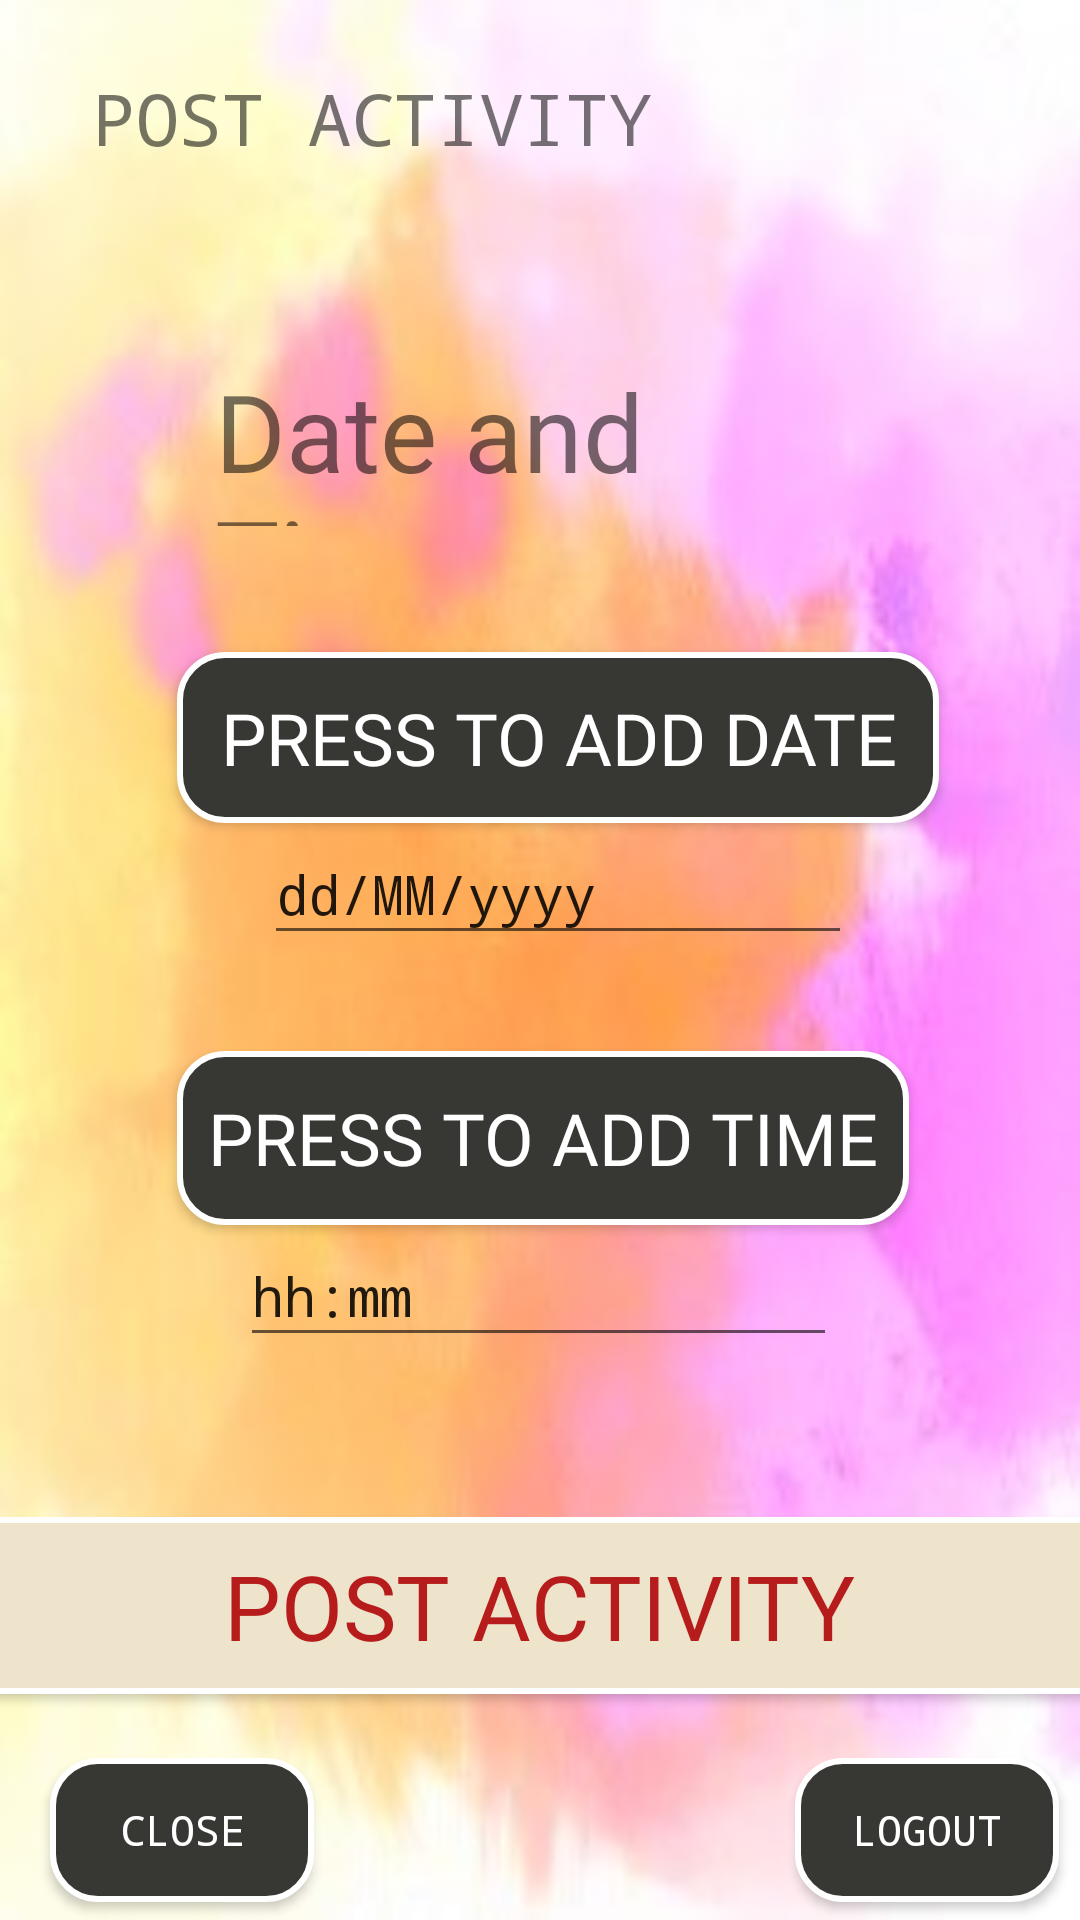

Layout XML and referenced resources for this Android screen:
<!-- AndroidManifest.xml: application theme AppTheme -->
<!-- res/layout/activity_post.xml -->
<?xml version="1.0" encoding="utf-8"?>
<androidx.constraintlayout.widget.ConstraintLayout xmlns:android="http://schemas.android.com/apk/res/android"
    xmlns:app="http://schemas.android.com/apk/res-auto"
    xmlns:tools="http://schemas.android.com/tools"
    android:layout_width="match_parent"
    android:layout_height="match_parent"
    android:background="@drawable/paint_back_crop_bright"
    tools:context=".ui.postActivitiyJava.PostActivity">

    <TextView
        android:id="@+id/posting2"
        android:layout_width="wrap_content"
        android:layout_height="wrap_content"
        android:fontFamily="monospace"
        android:text="POST ACTIVITY"
        android:textColor="@color/common_google_signin_btn_text_dark_focused"
        android:textSize="24sp"
        app:layout_constraintBottom_toBottomOf="parent"
        app:layout_constraintEnd_toEndOf="parent"
        app:layout_constraintHorizontal_bias="0.179"
        app:layout_constraintStart_toStartOf="parent"
        app:layout_constraintTop_toTopOf="parent"
        app:layout_constraintVertical_bias="0.038" />

    <ImageView
        android:id="@+id/imageViewArrow2"
        android:layout_width="wrap_content"
        android:layout_height="wrap_content"
        app:layout_constraintBottom_toBottomOf="parent"
        app:layout_constraintEnd_toEndOf="parent"
        app:layout_constraintHorizontal_bias="0.041"
        app:layout_constraintStart_toStartOf="parent"
        app:layout_constraintTop_toTopOf="parent"
        app:layout_constraintVertical_bias="0.038"
        app:srcCompat="@drawable/ic_arrow" />

    <Button
        android:id="@+id/closeAppPostActivity"
        style="@style/button_rectangle_gray_no_corner"
        android:layout_width="wrap_content"
        android:layout_height="wrap_content"
        android:fontFamily="monospace"
        android:text="CLOSE"
        app:layout_constraintBottom_toBottomOf="parent"
        app:layout_constraintEnd_toEndOf="parent"
        app:layout_constraintHorizontal_bias="0.061"
        app:layout_constraintStart_toStartOf="parent"
        app:layout_constraintTop_toBottomOf="@+id/btnClickToPost"
        app:layout_constraintVertical_bias="0.777" />

    <Button
        android:id="@+id/btnClickToPost"
        style="@style/button_rectangle_light_gray_no_corner"
        android:layout_width="393dp"
        android:layout_height="59dp"
        android:fontFamily="@font/caveat_brush"
        android:text="POST ACTIVITY"
        android:textSize="30sp"
        app:layout_constraintBottom_toBottomOf="parent"
        app:layout_constraintEnd_toEndOf="@+id/showTheTime"
        app:layout_constraintStart_toStartOf="@+id/showTheTime"
        app:layout_constraintTop_toBottomOf="@+id/showTheTime"
        app:layout_constraintVertical_bias="0.414" />

    <Button
        android:id="@+id/logoutPostActivity"
        style="@style/button_rectangle_gray_no_corner"
        android:layout_width="wrap_content"
        android:layout_height="wrap_content"
        android:fontFamily="monospace"
        android:text="LOGOUT"
        app:layout_constraintBottom_toBottomOf="parent"
        app:layout_constraintEnd_toEndOf="parent"
        app:layout_constraintHorizontal_bias="0.958"
        app:layout_constraintStart_toEndOf="@+id/closeAppPostActivity"
        app:layout_constraintTop_toBottomOf="@+id/btnClickToPost"
        app:layout_constraintVertical_bias="0.777" />

    <TextView
        android:id="@+id/timeAndLocationTextView"
        android:layout_width="217dp"
        android:layout_height="56dp"
        android:fontFamily="@font/caveat_brush"
        android:text="Date and Time"
        android:textSize="36sp"
        app:layout_constraintBottom_toBottomOf="parent"
        app:layout_constraintEnd_toEndOf="parent"
        app:layout_constraintStart_toStartOf="parent"
        app:layout_constraintTop_toBottomOf="@+id/posting2"
        app:layout_constraintVertical_bias="0.121" />

    <EditText
        android:id="@+id/enterDatePlainText"
        android:layout_width="196dp"
        android:layout_height="44dp"
        android:ems="10"
        android:fontFamily="monospace"
        android:importantForAutofill="no"
        android:inputType="textPersonName"
        android:text="dd/MM/yyyy"
        app:layout_constraintBottom_toBottomOf="parent"
        app:layout_constraintEnd_toEndOf="@+id/pressToSetDate"
        app:layout_constraintStart_toStartOf="@+id/pressToSetDate"
        app:layout_constraintTop_toBottomOf="@+id/pressToSetDate"
        app:layout_constraintVertical_bias="0.0" />

    <Button
        android:id="@+id/pressToSetDate"
        style="@style/button_rectangle_gray_no_corner"
        android:layout_width="254dp"
        android:layout_height="57dp"
        android:fontFamily="@font/caveat_brush"
        android:text="PRESS TO ADD DATE"
        android:textSize="24sp"
        app:layout_constraintBottom_toBottomOf="parent"
        app:layout_constraintEnd_toEndOf="@+id/timeAndLocationTextView"
        app:layout_constraintHorizontal_bias="0.351"
        app:layout_constraintStart_toStartOf="@+id/timeAndLocationTextView"
        app:layout_constraintTop_toBottomOf="@+id/timeAndLocationTextView"
        app:layout_constraintVertical_bias="0.103" />

    <EditText
        android:id="@+id/showTheTime"
        android:layout_width="199dp"
        android:layout_height="44dp"
        android:ems="10"
        android:fontFamily="monospace"
        android:inputType="textPersonName"
        android:text="hh:mm"
        app:layout_constraintBottom_toBottomOf="parent"
        app:layout_constraintEnd_toEndOf="@+id/addTimeButton"
        app:layout_constraintHorizontal_bias="0.466"
        app:layout_constraintStart_toStartOf="@+id/addTimeButton"
        app:layout_constraintTop_toBottomOf="@+id/addTimeButton"
        app:layout_constraintVertical_bias="0.0" />

    <Button
        android:id="@+id/addTimeButton"
        style="@style/button_rectangle_gray_no_corner"
        android:layout_width="244dp"
        android:layout_height="58dp"
        android:layout_marginTop="32dp"
        android:fontFamily="@font/caveat_brush"
        android:text="PRESS TO ADD TIME"
        android:textSize="24sp"
        app:layout_constraintEnd_toEndOf="@+id/pressToSetDate"
        app:layout_constraintHorizontal_bias="0.0"
        app:layout_constraintStart_toStartOf="@+id/pressToSetDate"
        app:layout_constraintTop_toBottomOf="@+id/enterDatePlainText" />


</androidx.constraintlayout.widget.ConstraintLayout>
<!-- resources referenced by this layout -->
<resources>
  <!-- drawable ic_arrow (drawable-anydpi) -->
  <vector xmlns:android="http://schemas.android.com/apk/res/android"
      android:width="24dp"
      android:height="24dp"
      android:viewportWidth="24"
      android:viewportHeight="24"
      android:tint="#060606"
      android:alpha="0.8">
      <path
          android:fillColor="#FF000000"
          android:pathData="M8.59,16.34l4.58,-4.59 -4.58,-4.59L10,5.75l6,6 -6,6z"/>
  </vector>
  <!-- drawable paint_back_crop_bright: jpg bitmap (drawable, 31259 bytes) -->
  <style name="button_rectangle_gray_no_corner" parent="android:Widget">
          <item name="android:background">@drawable/button_gray</item>
          <item name="android:textColor">@color/white</item>
      </style>
  <style name="button_rectangle_light_gray_no_corner" parent="android:Widget">
          <item name="android:background">@drawable/button_light_gray</item>
          <item name="android:textColor">#B71C1C</item>
      </style>
  <style name="AppTheme" parent="Theme.AppCompat.Light.DarkActionBar">
          
          <item name="colorPrimary">@color/colorPrimary</item>
          <item name="colorPrimaryDark">@color/colorPrimaryDark</item>
          <item name="colorAccent">@color/colorAccent</item>
      </style>
  <!-- drawable button_gray (drawable) -->
  <?xml version="1.0" encoding="UTF-8"?>
  <shape xmlns:android="http://schemas.android.com/apk/res/android"
      android:shape="rectangle"  >
  
      <solid android:color="@color/colorAccent"></solid>
  
      <padding android:left="7dp"
          android:top="7dp"
          android:right="7dp"
          android:bottom="7dp" />
  
  
  
      <stroke
          android:width="2dip"
          android:color="#FFFFFF" />
      <corners android:radius= "15dp" />
  </shape>
  <color name="white">#FFFFFF</color>
  <!-- drawable button_light_gray (drawable) -->
  <?xml version="1.0" encoding="UTF-8"?>
  <shape xmlns:android="http://schemas.android.com/apk/res/android"
      android:shape="rectangle"  >
  
      <solid android:color="#EEE3CB"></solid>
  
      <padding android:left="7dp"
          android:top="7dp"
          android:right="7dp"
          android:bottom="7dp" />
  
      <stroke
          android:width="2dip"
          android:color="#FFFFFF" />
      <corners android:radius= "15dp" />
  </shape>
  <color name="colorPrimary">#008577</color>
  <color name="colorPrimaryDark">#00574B</color>
  <color name="colorAccent">#373734</color>
</resources>
